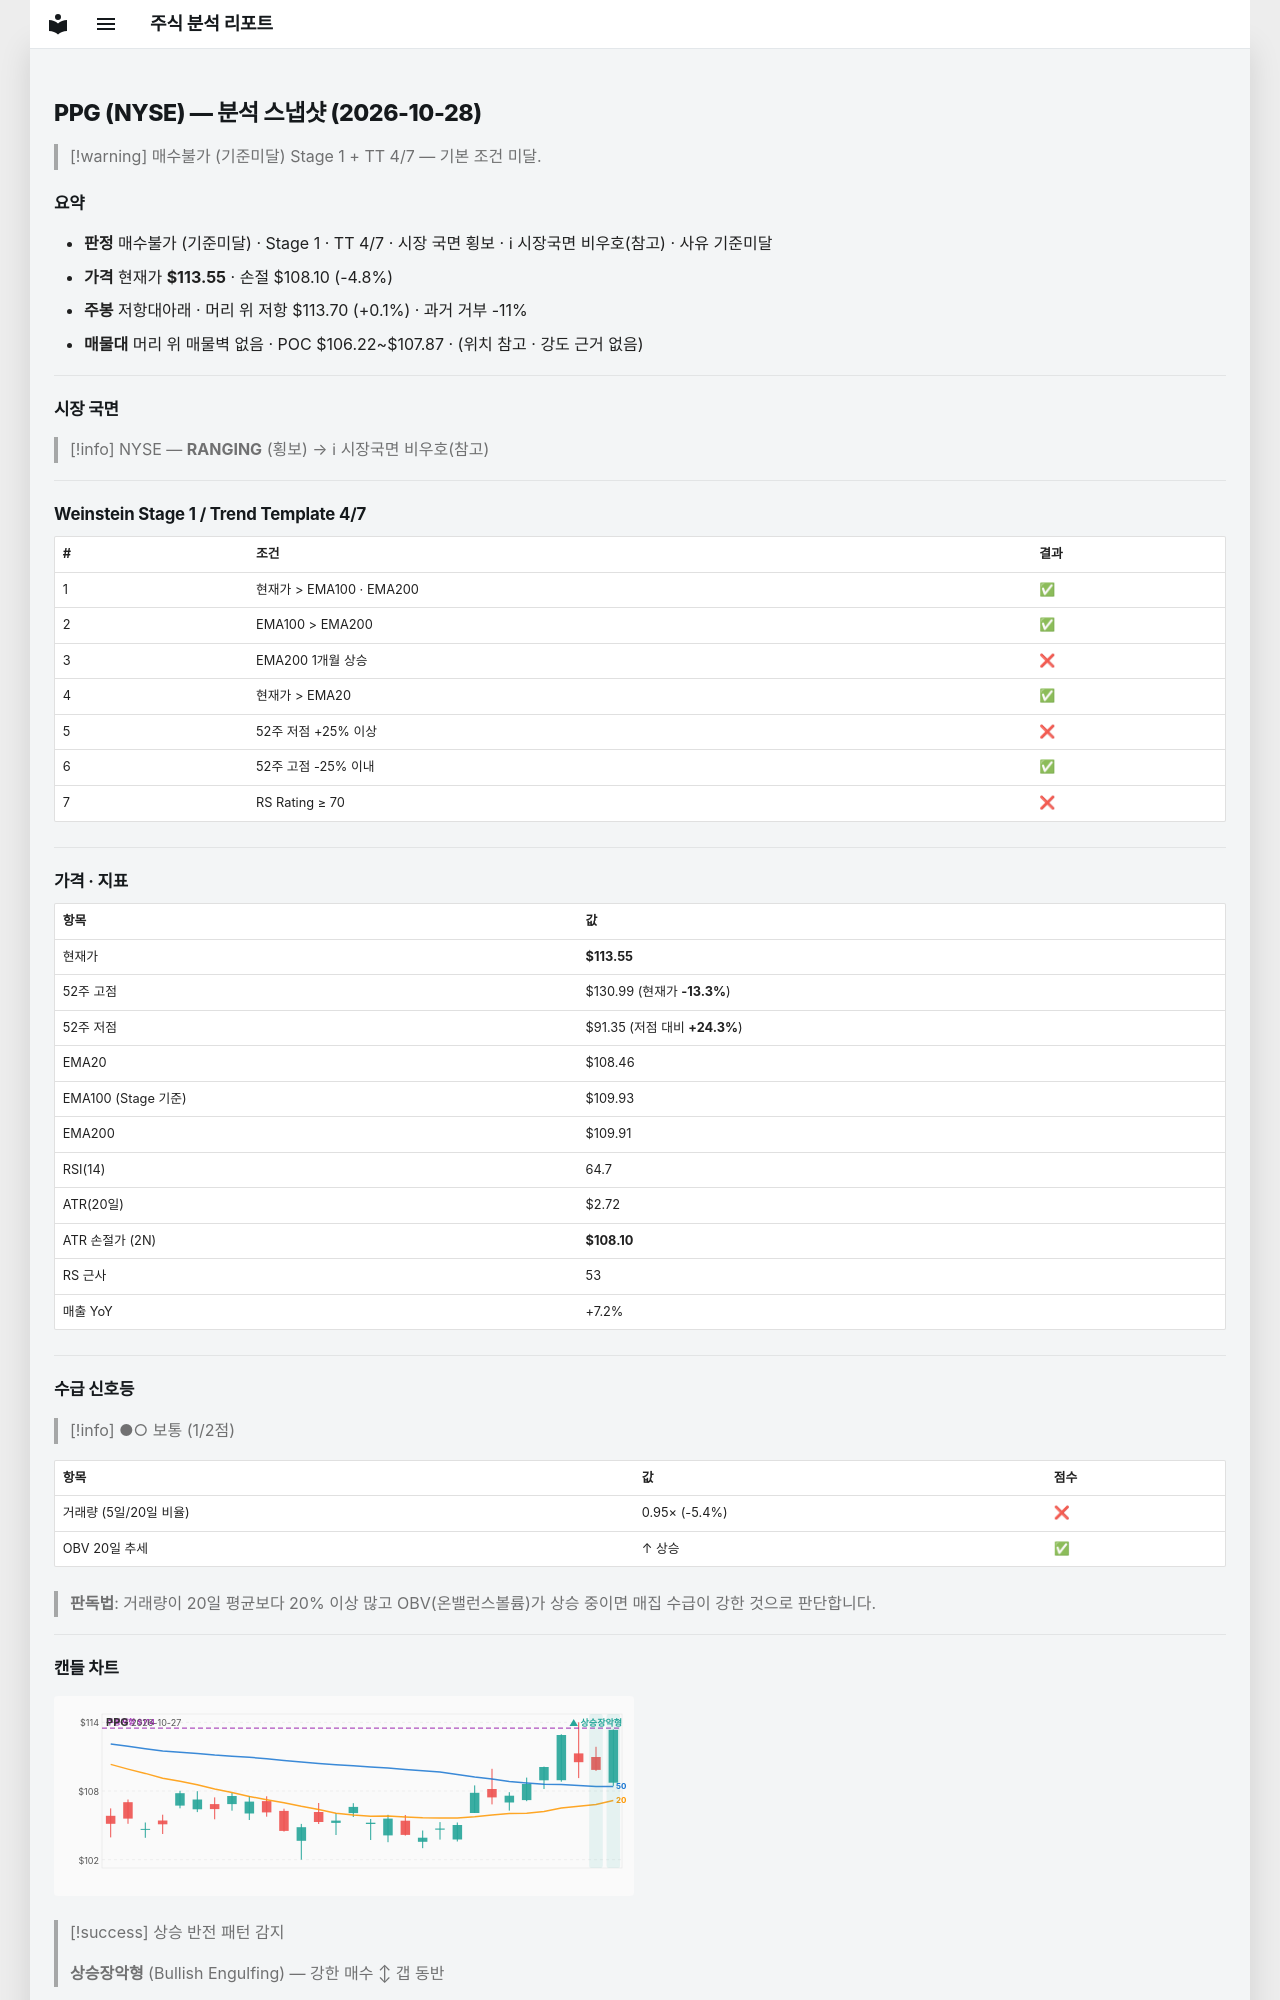

repository: soloandco/stock-reports · page: snapshots/PPG-2026-10-28/index.html · generator: mkdocs

---
type: analysis-snapshot
title: PPG 분석 스냅샷
ticker: PPG
market: NYSE
created: 2026-10-28
updated: 2026-10-28
bar-date: 2026-10-27
verdict: 매수불가
verdict-reason: 기준미달
real-rr: 0.03
sma50-gap-pct: 4.7
weekly-position: 저항대아래
weekly-overhead-price: 113.70
weekly-overhead-pct: 0.1
stage: 1
trend-template-score: 4
tt-max: 7
ma-set: ema-20-100-200
price: 113.55000305175781
stop-price: 108.10109666999406
market-regime: RANGING
supply-demand-score: 1/2
supply-demand-label: 보통
status: tracking
tags:
  - stock-agent
  - watchlist
  - PPG
  - analysis
related:
  - "[[analysis-template]]"
---

# PPG (NYSE) — 분석 스냅샷 (2026-10-28)

> [!warning] 매수불가 (기준미달)
> Stage 1 + TT 4/7 — 기본 조건 미달.

## 요약

- **판정** 매수불가 (기준미달) · Stage 1 · TT 4/7 · 시장 국면 횡보 · ℹ 시장국면 비우호(참고) · 사유 기준미달
- **가격** 현재가 **$113.55** · 손절 $108.10 (-4.8%)
- **주봉** 저항대아래 · 머리 위 저항 $113.70 (+0.1%) · 과거 거부 -11%
- **매물대** 머리 위 매물벽 없음 · POC $106.22~$107.87 · (위치 참고 · 강도 근거 없음)

---

## 시장 국면

> [!info] NYSE — **RANGING** (횡보) → ℹ 시장국면 비우호(참고)

---

## Weinstein Stage 1 / Trend Template 4/7

| # | 조건 | 결과 |
|---|------|------|
| 1 | 현재가 > EMA100 · EMA200 | ✅ |
| 2 | EMA100 > EMA200 | ✅ |
| 3 | EMA200 1개월 상승 | ❌ |
| 4 | 현재가 > EMA20 | ✅ |
| 5 | 52주 저점 +25% 이상 | ❌ |
| 6 | 52주 고점 -25% 이내 | ✅ |
| 7 | RS Rating ≥ 70 | ❌ |

---

## 가격 · 지표

| 항목 | 값 |
|------|---|
| 현재가 | **$113.55** |
| 52주 고점 | $130.99 (현재가 **-13.3%**) |
| 52주 저점 | $91.35 (저점 대비 **+24.3%**) |
| EMA20 | $108.46 |
| EMA100 (Stage 기준) | $109.93 |
| EMA200 | $109.91 |
| RSI(14) | 64.7 |
| ATR(20일) | $2.72 |
| ATR 손절가 (2N) | **$108.10** |
| RS 근사 | 53 |
| 매출 YoY | +7.2% |

---
## 수급 신호등

> [!info] ●○ 보통 (1/2점)

| 항목 | 값 | 점수 |
|------|------|------|
| 거래량 (5일/20일 비율) | 0.95× (-5.4%) | ❌ |
| OBV 20일 추세 | ↑ 상승 | ✅ |

> **판독법**: 거래량이 20일 평균보다 20% 이상 많고 OBV(온밸런스볼륨)가 상승 중이면 매집 수급이 강한 것으로 판단합니다.

---
